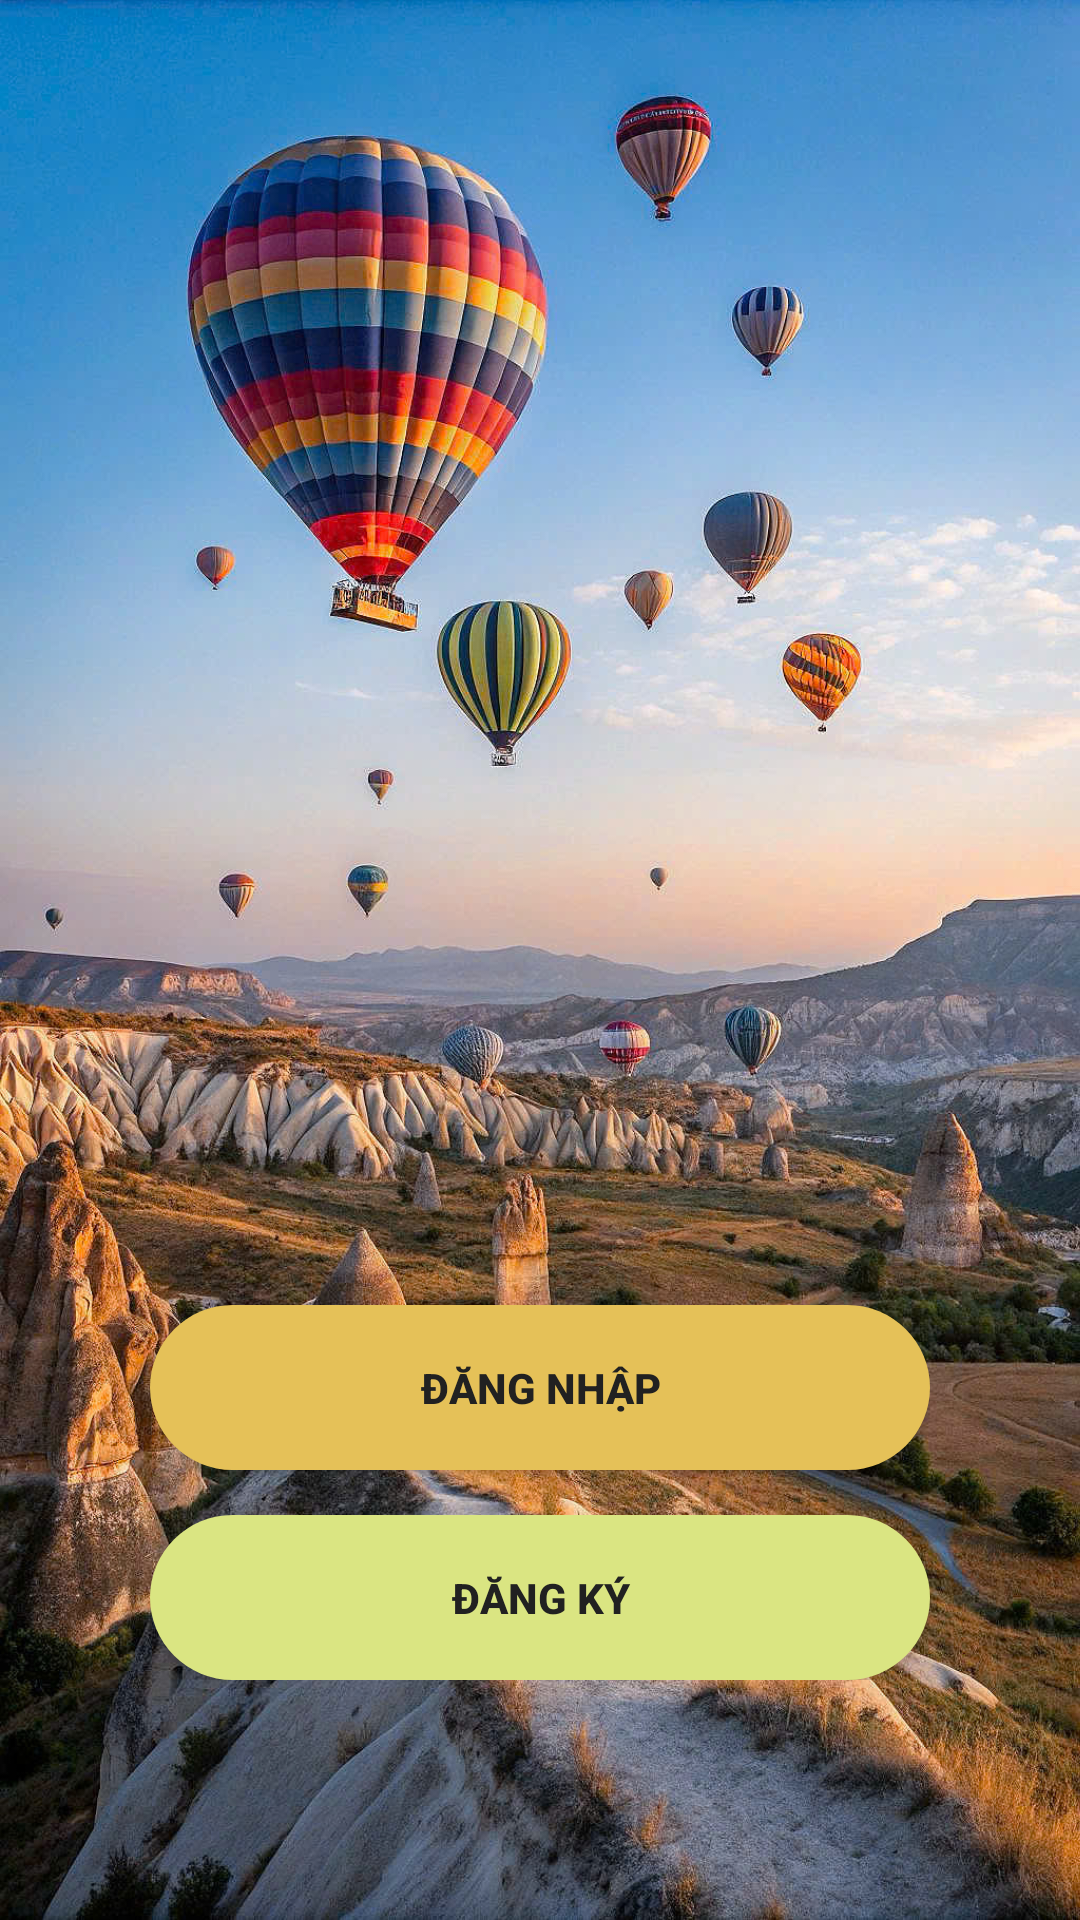

The Android layout XML behind this screen, and the referenced resources:
<!-- AndroidManifest.xml: application theme Theme.EuroTravel -->
<!-- res/layout/activity_lua_chon.xml -->
<?xml version="1.0" encoding="utf-8"?>
<RelativeLayout xmlns:android="http://schemas.android.com/apk/res/android"
    android:layout_width="match_parent"
    android:layout_height="match_parent">

    <ImageView
        android:layout_width="match_parent"
        android:layout_height="match_parent"
        android:src="@drawable/anh_nen2"
        android:scaleType="centerCrop" />

    <LinearLayout
        android:layout_width="match_parent"
        android:layout_height="wrap_content"
        android:layout_alignParentBottom="true"
        android:layout_marginBottom="80dp"
        android:orientation="vertical"
        android:paddingHorizontal="50dp">

        <androidx.appcompat.widget.AppCompatButton
            android:id="@+id/btnChuyenDangNhap"
            android:layout_width="match_parent"
            android:layout_height="55dp"
            android:background="@drawable/bo_goc_nut_vang"
            android:text="ĐĂNG NHẬP"
            android:textColor="#212121"
            android:textStyle="bold" />

        <androidx.appcompat.widget.AppCompatButton
            android:id="@+id/btnChuyenDangKy"
            android:layout_width="match_parent"
            android:layout_height="55dp"
            android:layout_marginTop="15dp"
            android:background="@drawable/bo_goc_nut_vang"
            android:backgroundTint="#DAE582"
            android:text="ĐĂNG KÝ"
            android:textColor="#212121"
            android:textStyle="bold" />
    </LinearLayout>
</RelativeLayout>
<!-- resources referenced by this layout -->
<resources>
  <!-- drawable anh_nen2: jpg bitmap (drawable, 510758 bytes) -->
  <!-- drawable bo_goc_nut_vang (drawable) -->
  <?xml version="1.0" encoding="utf-8"?>
  <shape xmlns:android="http://schemas.android.com/apk/res/android">
      <solid android:color="#E5C158"/> <corners android:radius="30dp"/> </shape>
  <style name="Theme.EuroTravel" parent="Base.Theme.EuroTravel" />
  <style name="Base.Theme.EuroTravel" parent="Theme.Material3.DayNight.NoActionBar">
          
          
      </style>
</resources>
